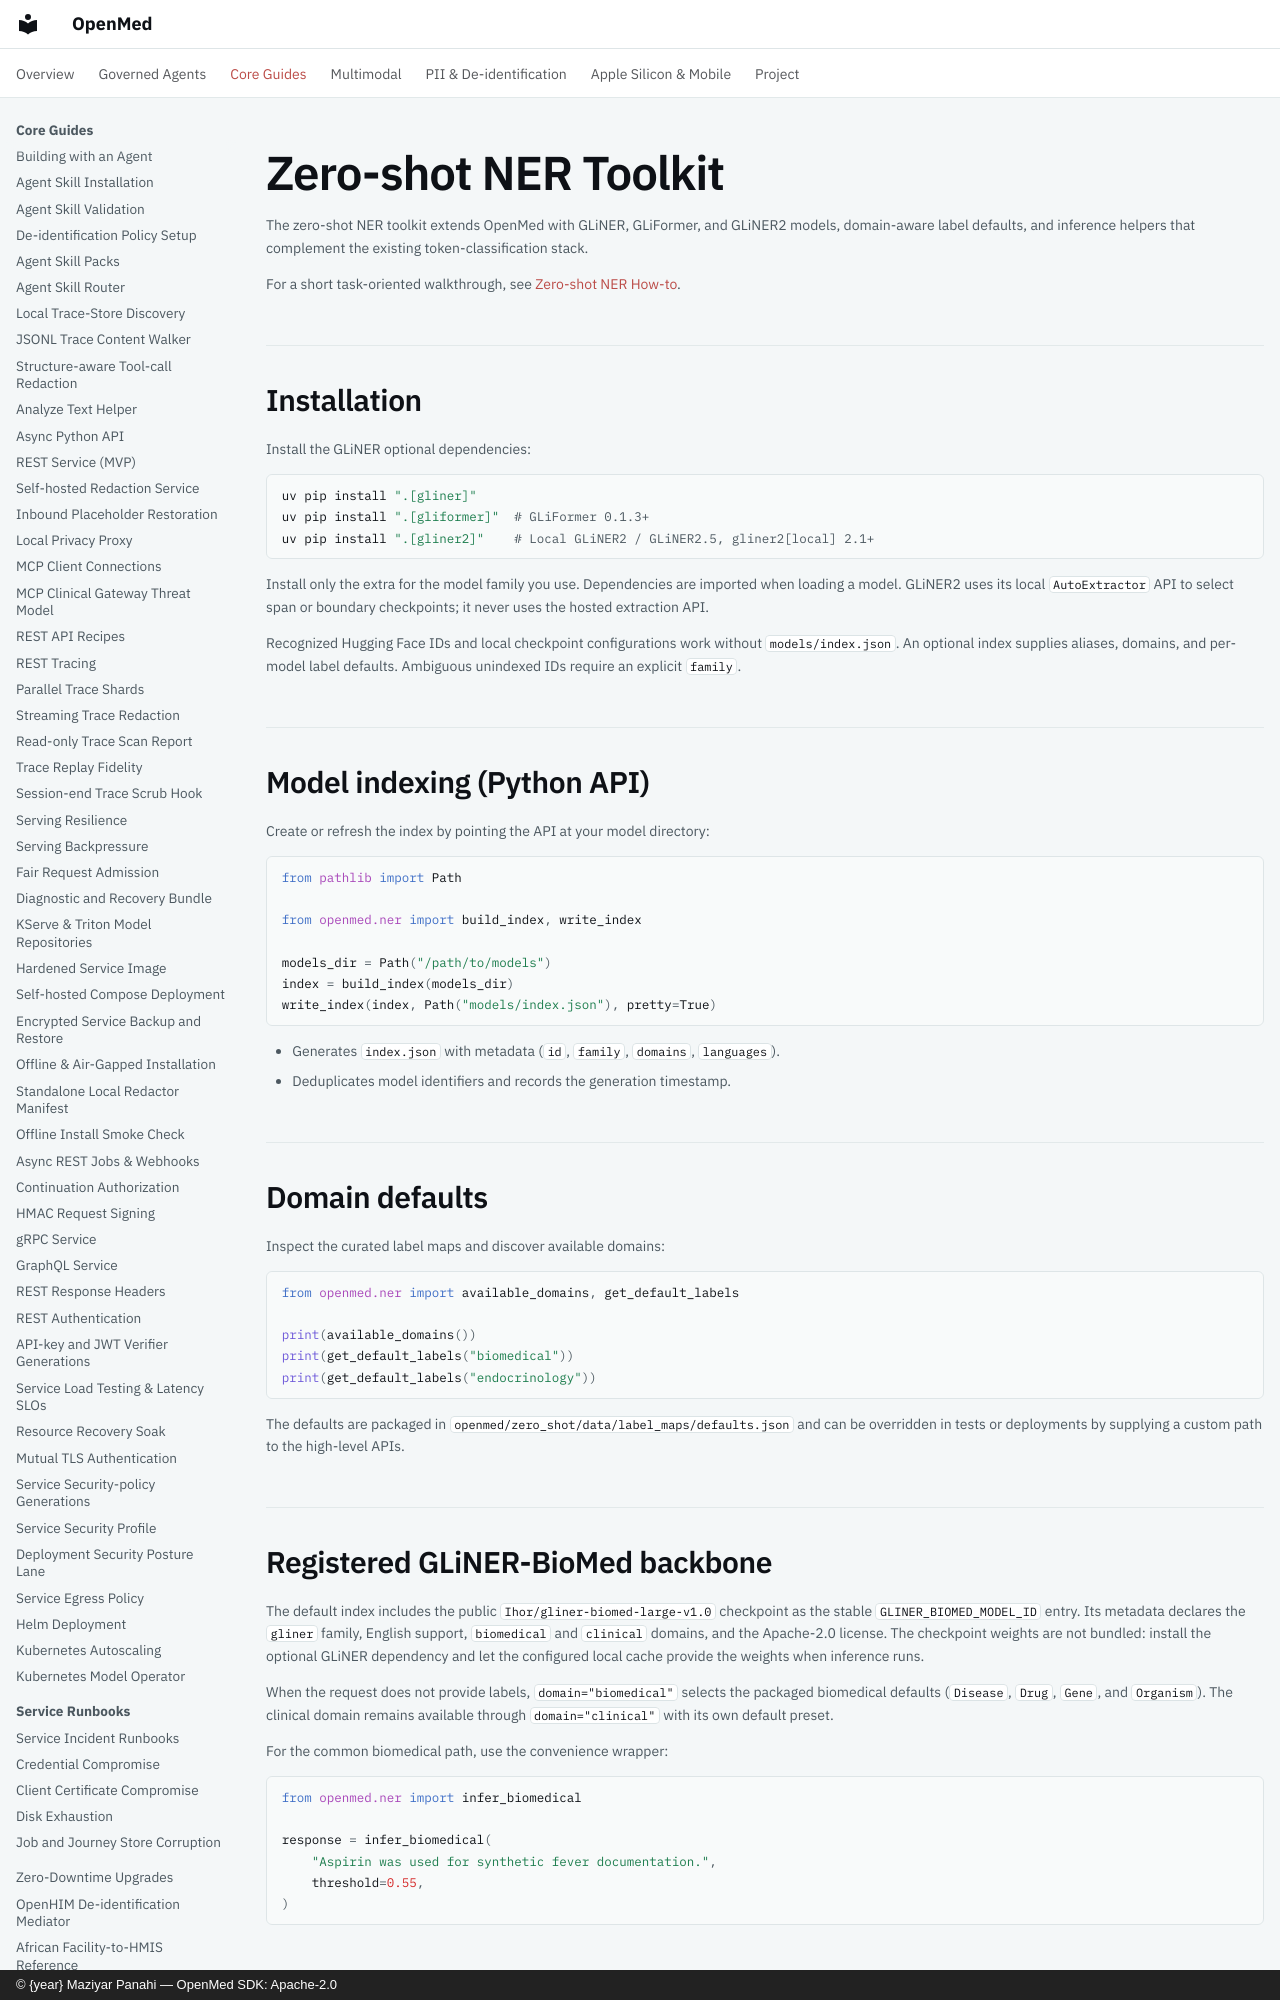

repository: maziyarpanahi/openmed · page: zero-shot-ner/index.html · generator: mkdocs · copyright: © {year} Maziyar Panahi — OpenMed SDK: Apache-2.0

# Zero-shot NER Toolkit

The zero-shot NER toolkit extends OpenMed with GLiNER, GLiFormer, and GLiNER2 models, domain-aware
label defaults, and inference helpers that complement the existing
token-classification stack.

For a short task-oriented walkthrough, see
[Zero-shot NER How-to](./zero-shot-howto.md).

## Installation

Install the GLiNER optional dependencies:

```bash
uv pip install ".[gliner]"
uv pip install ".[gliformer]"  # GLiFormer 0.1.3+
uv pip install ".[gliner2]"    # Local GLiNER2 / GLiNER2.5, gliner2[local] 2.1+
```

Install only the extra for the model family you use. Dependencies are imported
when loading a model. GLiNER2 uses its local `AutoExtractor` API to select span
or boundary checkpoints; it never uses the hosted extraction API.

Recognized Hugging Face IDs and local checkpoint configurations work without
`models/index.json`. An optional index supplies aliases, domains, and per-model
label defaults. Ambiguous unindexed IDs require an explicit `family`.

## Model indexing (Python API)

Create or refresh the index by pointing the API at your model directory:

```python
from pathlib import Path

from openmed.ner import build_index, write_index

models_dir = Path("/path/to/models")
index = build_index(models_dir)
write_index(index, Path("models/index.json"), pretty=True)
```

- Generates `index.json` with metadata (`id`, `family`, `domains`, `languages`).
- Deduplicates model identifiers and records the generation timestamp.

## Domain defaults

Inspect the curated label maps and discover available domains:

```python
from openmed.ner import available_domains, get_default_labels

print(available_domains())
print(get_default_labels("biomedical"))
print(get_default_labels("endocrinology"))
```

The defaults are packaged in
`openmed/zero_shot/data/label_maps/defaults.json` and can be overridden in tests
or deployments by supplying a custom path to the high-level APIs.

## Registered GLiNER-BioMed backbone

The default index includes the public `Ihor/gliner-biomed-large-v1.0`
checkpoint as the stable `GLINER_BIOMED_MODEL_ID` entry. Its metadata declares
the `gliner` family, English support, `biomedical` and `clinical` domains, and
the Apache-2.0 license. The checkpoint weights are not bundled: install the
optional GLiNER dependency and let the configured local cache provide the
weights when inference runs.

When the request does not provide labels, `domain="biomedical"` selects the
packaged biomedical defaults (`Disease`, `Drug`, `Gene`, and `Organism`). The
clinical domain remains available through `domain="clinical"` with its own
default preset.

For the common biomedical path, use the convenience wrapper:

```python
from openmed.ner import infer_biomedical

response = infer_biomedical(
    "Aspirin was used for synthetic fever documentation.",
    threshold=0.55,
)
```

## GLiNER2.5 checkpoints

The `gliner2` family loads GLiNER2.5 checkpoints through
`gliner2.AutoExtractor`, which reads the architecture saved with each
checkpoint (`span` or `boundary`). The legacy `GLiNER2.from_pretrained` loader
is span-only, and the v1 `gliner` package cannot load these checkpoints at all.
The default index registers the six Fastino checkpoints below, so `infer()` routes
them to this family:

| Checkpoint | Parameters | Languages | Architecture | Decision-tuned |
| --- | --- | --- | --- | --- |
| `fastino/gliner2.5-small-v1` | 74M | English | boundary | no |
| `fastino/gliner2.5-base-v1` | 194M | English | boundary | no |
| `fastino/gliner2.5-multi-v1` | 287M | multilingual | boundary | no |
| `fastino/GLiNER2.5-multi-Decide` | 287M | multilingual | boundary | yes |
| `fastino/GLiNER2.5-Decide` | 486M | English | span | yes |
| `fastino/GLiNER2.5-Decide-1B` | 1.19B | English | span | yes |

All six are Apache-2.0, need no remote code and run on CPU. The same metadata
is available from `openmed.ner.families.gliner2.list_gliner2_checkpoints()`.
Weights are not bundled.
